Dataset: recaptcha_tiles (GitHub, likeblossom/breaking-reCAPTCHA). Classes: bicycle, bridge, bus, car, chimney, crosswalk, hydrant, motorcycle, mountain, stairs, tractor, traffic light.

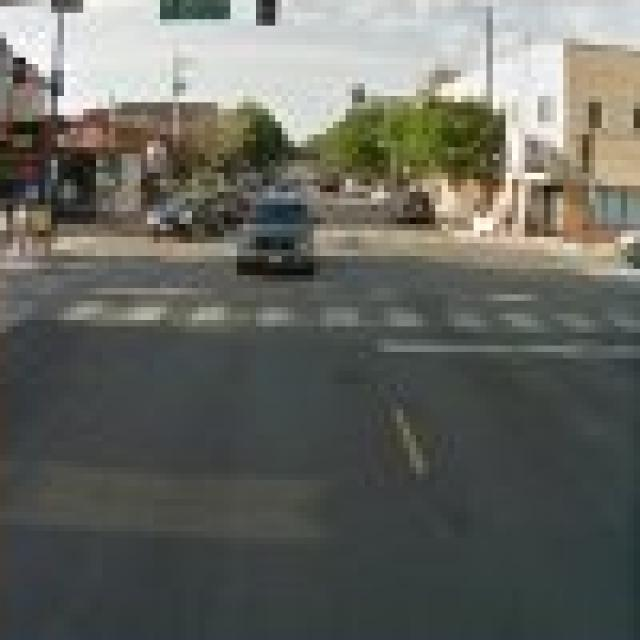
Label: crosswalk

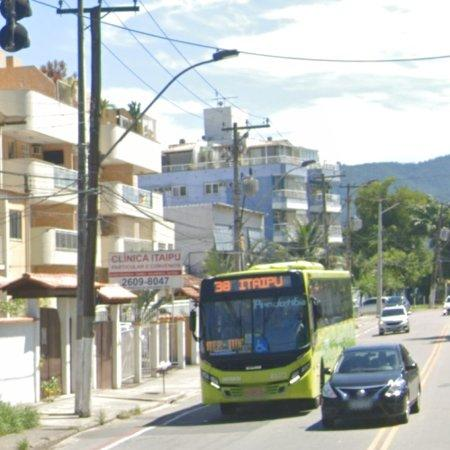
Label: bus

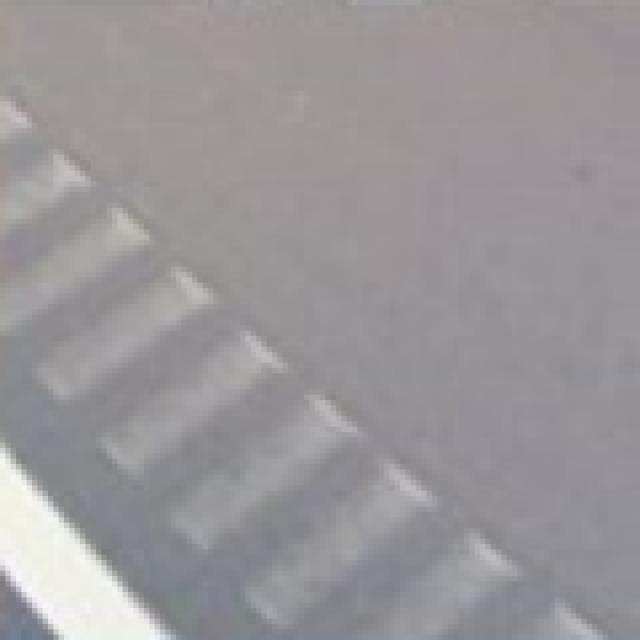
Label: crosswalk

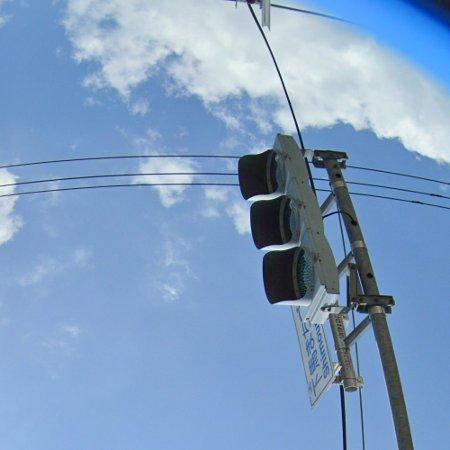
Label: traffic light

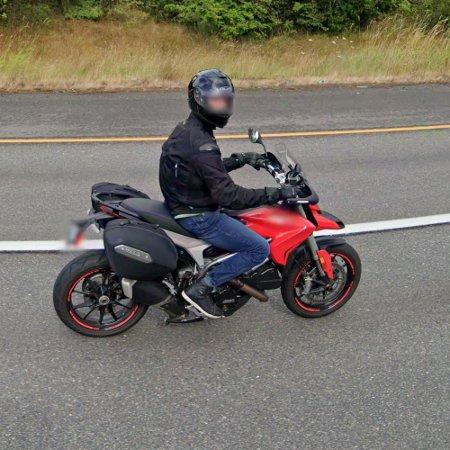
Label: motorcycle

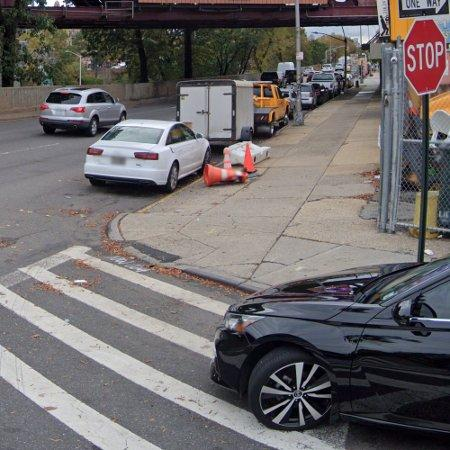
Label: car
